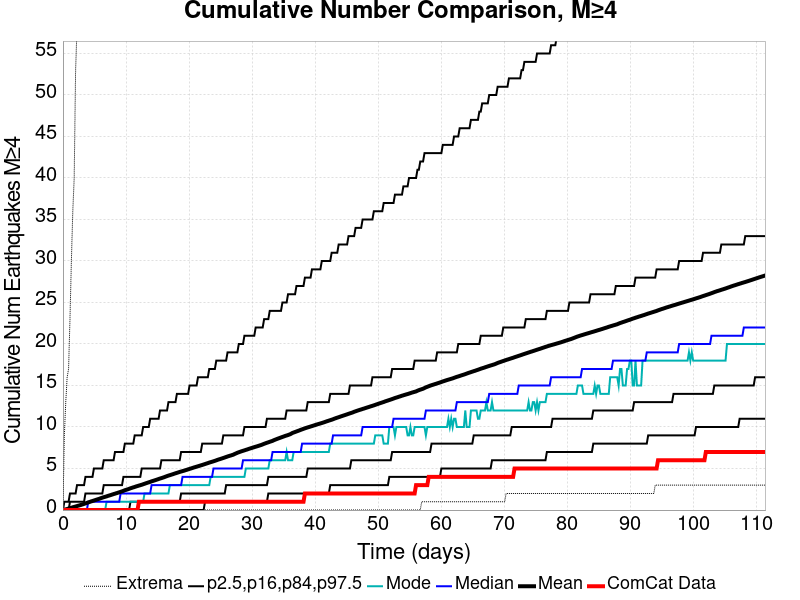

Source data for this figure (header and first rows):
Time (days), ComCat Data, Simulation Mean, Simulation Median, Simulation Mode, Simulation Minimum, Simulation Maximum, 2.5 %-ile, 16 %-ile, 84 %-ile, 97.5 %-ile
0.0, 0.0, 0.0, 0.0, 0.0, 0.0, 0.0, 0.0, 0.0, 0.0, 0.0
0.2231, 0.0, 0.0398, 0.0, 0.0, 0.0, 9.0, 0.0, 0.0, 0.0, 1.0
0.4462, 0.0, 0.0839, 0.0, 0.0, 0.0, 13.0, 0.0, 0.0, 0.0, 1.0
0.6693, 0.0, 0.1302, 0.0, 0.0, 0.0, 16.0, 0.0, 0.0, 0.0, 1.0
0.8925, 0.0, 0.1806, 0.0, 0.0, 0.0, 17.0, 0.0, 0.0, 0.0, 1.0
1.116, 0.0, 0.2269, 0.0, 0.0, 0.0, 23.0, 0.0, 0.0, 1.0, 2.0
1.339, 0.0, 0.281, 0.0, 0.0, 0.0, 30.0, 0.0, 0.0, 1.0, 2.0
1.562, 0.0, 0.3339, 0.0, 0.0, 0.0, 36.0, 0.0, 0.0, 1.0, 2.0
1.785, 0.0, 0.3805, 0.0, 0.0, 0.0, 40.0, 0.0, 0.0, 1.0, 2.0
2.008, 0.0, 0.4295, 0.0, 0.0, 0.0, 53.0, 0.0, 0.0, 1.0, 2.0
2.231, 0.0, 0.4806, 0.0, 0.0, 0.0, 58.0, 0.0, 0.0, 1.0, 3.0
2.454, 0.0, 0.5328, 0.0, 0.0, 0.0, 62.0, 0.0, 0.0, 1.0, 3.0
2.677, 0.0, 0.5765, 0.0, 0.0, 0.0, 65.0, 0.0, 0.0, 1.0, 3.0
2.9, 0.0, 0.6305, 0.0, 0.0, 0.0, 69.0, 0.0, 0.0, 1.0, 3.0
3.124, 0.0, 0.6827, 0.0, 0.0, 0.0, 72.0, 0.0, 0.0, 1.0, 3.0
3.347, 0.0, 0.7444, 0.0, 0.0, 0.0, 77.0, 0.0, 0.0, 1.0, 3.0
3.57, 0.0, 0.8049, 0.0, 0.0, 0.0, 79.0, 0.0, 0.0, 2.0, 4.0
3.793, 0.0, 0.8631, 0.0, 0.0, 0.0, 83.0, 0.0, 0.0, 2.0, 4.0
4.016, 0.0, 0.92, 1.0, 0.0, 0.0, 85.0, 0.0, 0.0, 2.0, 4.0
4.239, 0.0, 0.979, 1.0, 0.0, 0.0, 89.0, 0.0, 0.0, 2.0, 4.0
4.462, 0.0, 1.039, 1.0, 0.0, 0.0, 90.0, 0.0, 0.0, 2.0, 4.0
4.685, 0.0, 1.091, 1.0, 0.0, 0.0, 91.0, 0.0, 0.0, 2.0, 4.0
4.908, 0.0, 1.145, 1.0, 0.0, 0.0, 91.0, 0.0, 0.0, 2.0, 5.0
5.132, 0.0, 1.205, 1.0, 0.0, 0.0, 94.0, 0.0, 0.0, 2.0, 5.0
5.355, 0.0, 1.262, 1.0, 0.0, 0.0, 94.0, 0.0, 0.0, 2.0, 5.0
5.578, 0.0, 1.314, 1.0, 0.0, 0.0, 97.0, 0.0, 0.0, 2.0, 5.0
5.801, 0.0, 1.368, 1.0, 0.0, 0.0, 98.0, 0.0, 0.0, 2.0, 5.0
6.024, 0.0, 1.436, 1.0, 0.0, 0.0, 117.0, 0.0, 0.0, 2.0, 5.0
6.247, 0.0, 1.493, 1.0, 0.0, 0.0, 169.0, 0.0, 0.0, 2.0, 5.0
6.47, 0.0, 1.547, 1.0, 0.0, 0.0, 187.0, 0.0, 0.0, 3.0, 6.0
6.693, 0.0, 1.597, 1.0, 0.0, 0.0, 200.0, 0.0, 0.0, 3.0, 6.0
6.916, 0.0, 1.648, 1.0, 1.0, 0.0, 213.0, 0.0, 0.0, 3.0, 6.0
7.14, 0.0, 1.706, 1.0, 1.0, 0.0, 221.0, 0.0, 0.0, 3.0, 6.0
7.363, 0.0, 1.761, 1.0, 1.0, 0.0, 229.0, 0.0, 0.0, 3.0, 6.0
7.586, 0.0, 1.81, 1.0, 1.0, 0.0, 234.0, 0.0, 0.0, 3.0, 6.0
7.809, 0.0, 1.869, 1.0, 1.0, 0.0, 243.0, 0.0, 0.0, 3.0, 6.0
8.032, 0.0, 1.925, 1.0, 1.0, 0.0, 247.0, 0.0, 0.0, 3.0, 6.0
8.255, 0.0, 1.976, 1.0, 1.0, 0.0, 251.0, 0.0, 0.0, 3.0, 7.0
8.478, 0.0, 2.029, 1.0, 1.0, 0.0, 257.0, 0.0, 0.0, 3.0, 7.0
8.701, 0.0, 2.082, 1.0, 1.0, 0.0, 260.0, 0.0, 0.0, 3.0, 7.0
8.925, 0.0, 2.138, 1.0, 1.0, 0.0, 262.0, 0.0, 0.0, 3.0, 7.0
9.148, 0.0, 2.196, 2.0, 1.0, 0.0, 266.0, 0.0, 0.0, 3.0, 7.0
9.371, 0.0, 2.254, 2.0, 1.0, 0.0, 269.0, 0.0, 0.0, 3.0, 7.0
9.594, 0.0, 2.315, 2.0, 1.0, 0.0, 275.0, 0.0, 0.0, 4.0, 7.0
9.817, 0.0, 2.39, 2.0, 1.0, 0.0, 278.0, 0.0, 0.0, 4.0, 8.0
10.04, 0.0, 2.44, 2.0, 1.0, 0.0, 279.0, 0.0, 0.0, 4.0, 8.0
10.26, 0.0, 2.493, 2.0, 1.0, 0.0, 280.0, 0.0, 0.0, 4.0, 8.0
10.49, 0.0, 2.555, 2.0, 1.0, 0.0, 281.0, 0.0, 0.0, 4.0, 8.0
10.71, 0.0, 2.621, 2.0, 1.0, 0.0, 286.0, 0.0, 1.0, 4.0, 8.0
10.93, 0.0, 2.679, 2.0, 1.0, 0.0, 286.0, 0.0, 1.0, 4.0, 8.0
11.16, 0.0, 2.733, 2.0, 1.0, 0.0, 287.0, 0.0, 1.0, 4.0, 8.0
11.38, 0.0, 2.785, 2.0, 1.0, 0.0, 288.0, 0.0, 1.0, 4.0, 9.0
11.6, 0.0, 2.846, 2.0, 1.0, 0.0, 290.0, 0.0, 1.0, 4.0, 9.0
11.82, 0.0, 2.895, 2.0, 1.0, 0.0, 290.0, 0.0, 1.0, 4.0, 9.0
12.05, 1.0, 2.948, 2.0, 1.0, 0.0, 290.0, 0.0, 1.0, 4.0, 9.0
12.27, 1.0, 2.998, 2.0, 1.0, 0.0, 291.0, 0.0, 1.0, 4.0, 9.0
12.49, 1.0, 3.049, 2.0, 1.0, 0.0, 294.0, 0.0, 1.0, 5.0, 9.0
12.72, 1.0, 3.108, 2.0, 1.0, 0.0, 295.0, 0.0, 1.0, 5.0, 10.0
12.94, 1.0, 3.167, 2.0, 2.0, 0.0, 295.0, 0.0, 1.0, 5.0, 10.0
13.16, 1.0, 3.227, 2.0, 2.0, 0.0, 296.0, 0.0, 1.0, 5.0, 10.0
... 440 more rows
